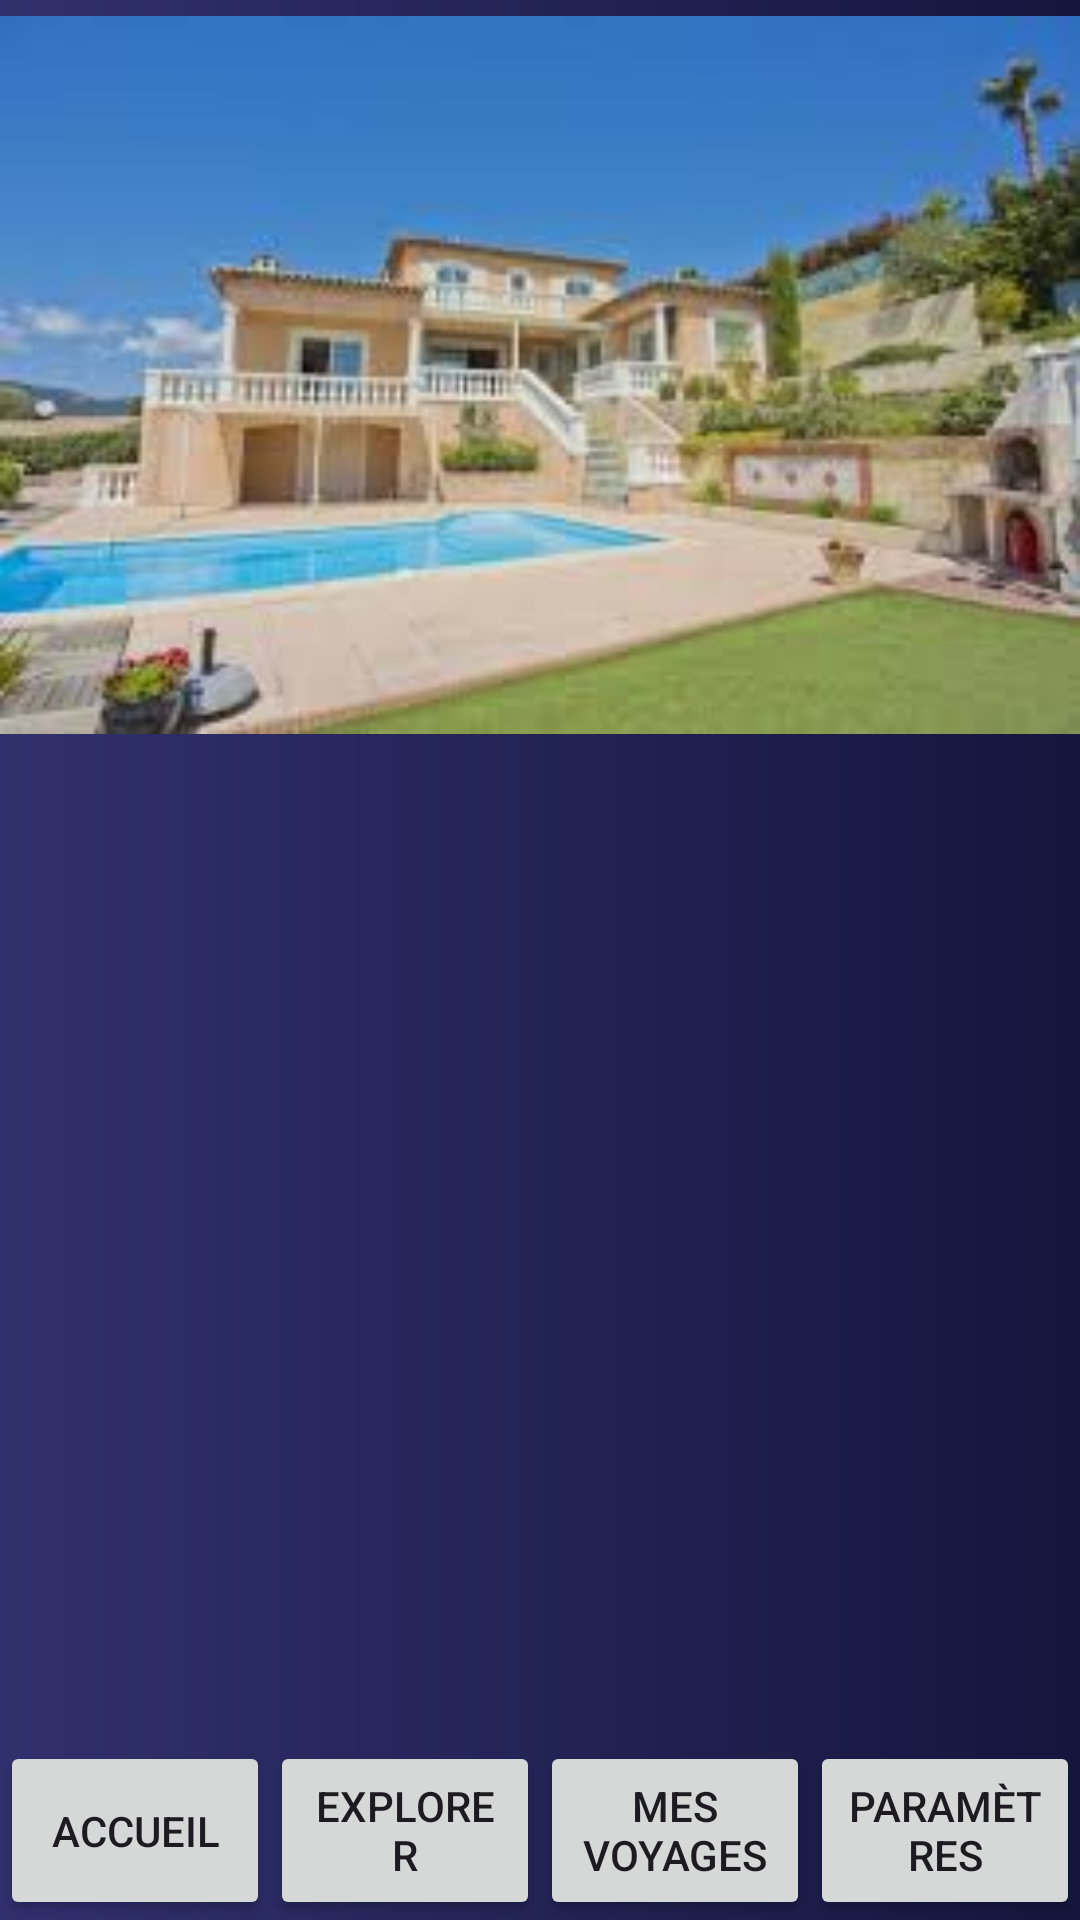

Write the Android layout XML for this screen, with the resource values it uses.
<!-- AndroidManifest.xml: application theme Theme.Skyrental -->
<!-- res/layout/home_activity.xml -->
<?xml version="1.0" encoding="utf-8"?>
<androidx.constraintlayout.widget.ConstraintLayout xmlns:android="http://schemas.android.com/apk/res/android"
    xmlns:app="http://schemas.android.com/apk/res-auto"
    android:layout_width="match_parent"
    android:layout_height="match_parent"
    android:background="@drawable/background_gradient">

    <ViewFlipper
        android:layout_width="match_parent"
        android:layout_height="250dp"
        android:flipInterval="2000"
        app:layout_constraintEnd_toEndOf="parent"
        app:layout_constraintHorizontal_bias="0.491"
        app:layout_constraintStart_toStartOf="parent"
        app:layout_constraintTop_toTopOf="parent"
        >

        <ImageView
            android:id="@+id/villa1"
            android:layout_width="match_parent"
            android:layout_height="match_parent"
            app:srcCompat="@drawable/villa1" />

        <ImageView
            android:id="@+id/villa2"
            android:layout_width="match_parent"
            android:layout_height="match_parent"
            app:srcCompat="@drawable/villa2" />

        <ImageView
            android:id="@+id/villa3"
            android:layout_width="match_parent"
            android:layout_height="match_parent"
            app:srcCompat="@drawable/villa3" />

    </ViewFlipper>


    <LinearLayout
        android:id="@+id/navigation_bar"
        android:layout_width="match_parent"
        android:layout_height="wrap_content"
        android:orientation="horizontal"
        app:layout_constraintBottom_toBottomOf="parent"
        app:layout_constraintStart_toStartOf="parent"
        app:layout_constraintEnd_toEndOf="parent">

        <Button
            android:layout_width="0dp"
            android:layout_height="match_parent"
            android:layout_weight="1"
            android:text="Accueil" />

        <Button
            android:layout_width="0dp"
            android:layout_height="match_parent"
            android:layout_weight="1"
            android:text="Explorer" />

        <Button
            android:layout_width="0dp"
            android:layout_height="match_parent"
            android:layout_weight="1"
            android:text="Mes voyages" />

        <Button
            android:layout_width="0dp"
            android:layout_height="match_parent"
            android:layout_weight="1"
            android:text="Paramètres" />
    </LinearLayout>

</androidx.constraintlayout.widget.ConstraintLayout>
<!-- resources referenced by this layout -->
<resources>
  <!-- drawable background_gradient (drawable) -->
  <?xml version="1.0" encoding="utf-8"?>
  <shape xmlns:android="http://schemas.android.com/apk/res/android"
      android:shape="rectangle">
      <gradient
          android:startColor="#31306E"
          android:endColor="#14163D"
          android:type="linear"
          android:angle="0"/>
  </shape>
  <!-- drawable villa1: jpeg bitmap (drawable, 8105 bytes) -->
  <!-- drawable villa2: jpg bitmap (drawable, 60817 bytes) -->
  <!-- drawable villa3: jpg bitmap (drawable, 59789 bytes) -->
  <style name="Theme.Skyrental" parent="Base.Theme.Skyrental" />
  <style name="Base.Theme.Skyrental" parent="Theme.Material3.DayNight.NoActionBar">
          
          
      </style>
</resources>
